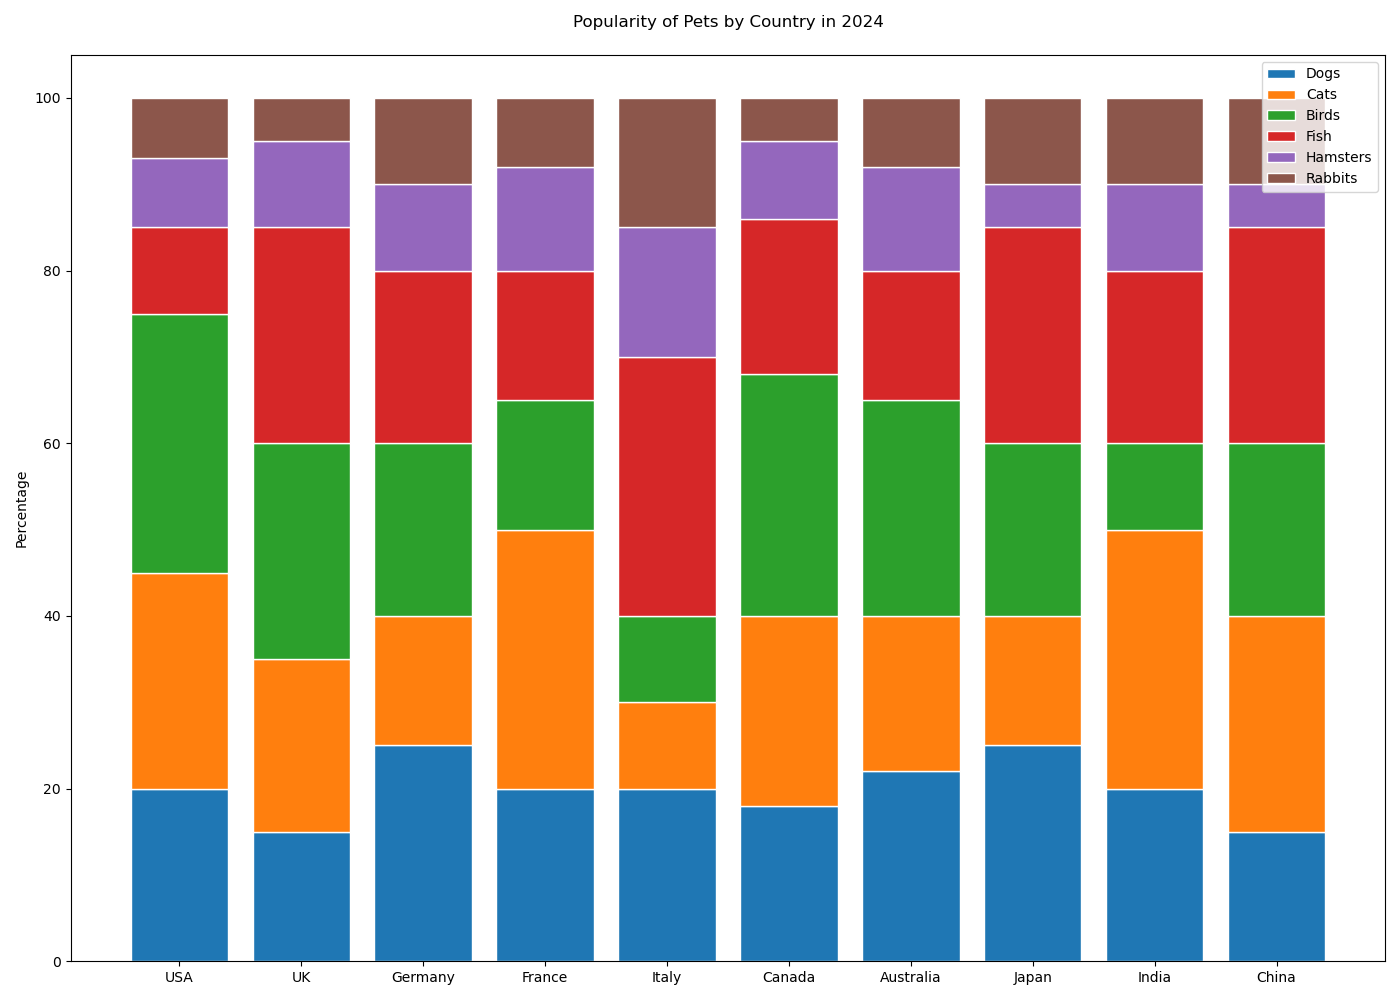

Source data for this figure (header and first rows):
Country, Dogs, Cats, Birds, Fish, Hamsters, Rabbits
USA, 20, 25, 30, 10, 8, 7
UK, 15, 20, 25, 25, 10, 5
Germany, 25, 15, 20, 20, 10, 10
France, 20, 30, 15, 15, 12, 8
Italy, 20, 10, 10, 30, 15, 15
Canada, 18, 22, 28, 18, 9, 5
Australia, 22, 18, 25, 15, 12, 8
Japan, 25, 15, 20, 25, 5, 10
India, 20, 30, 10, 20, 10, 10
China, 15, 25, 20, 25, 5, 10
